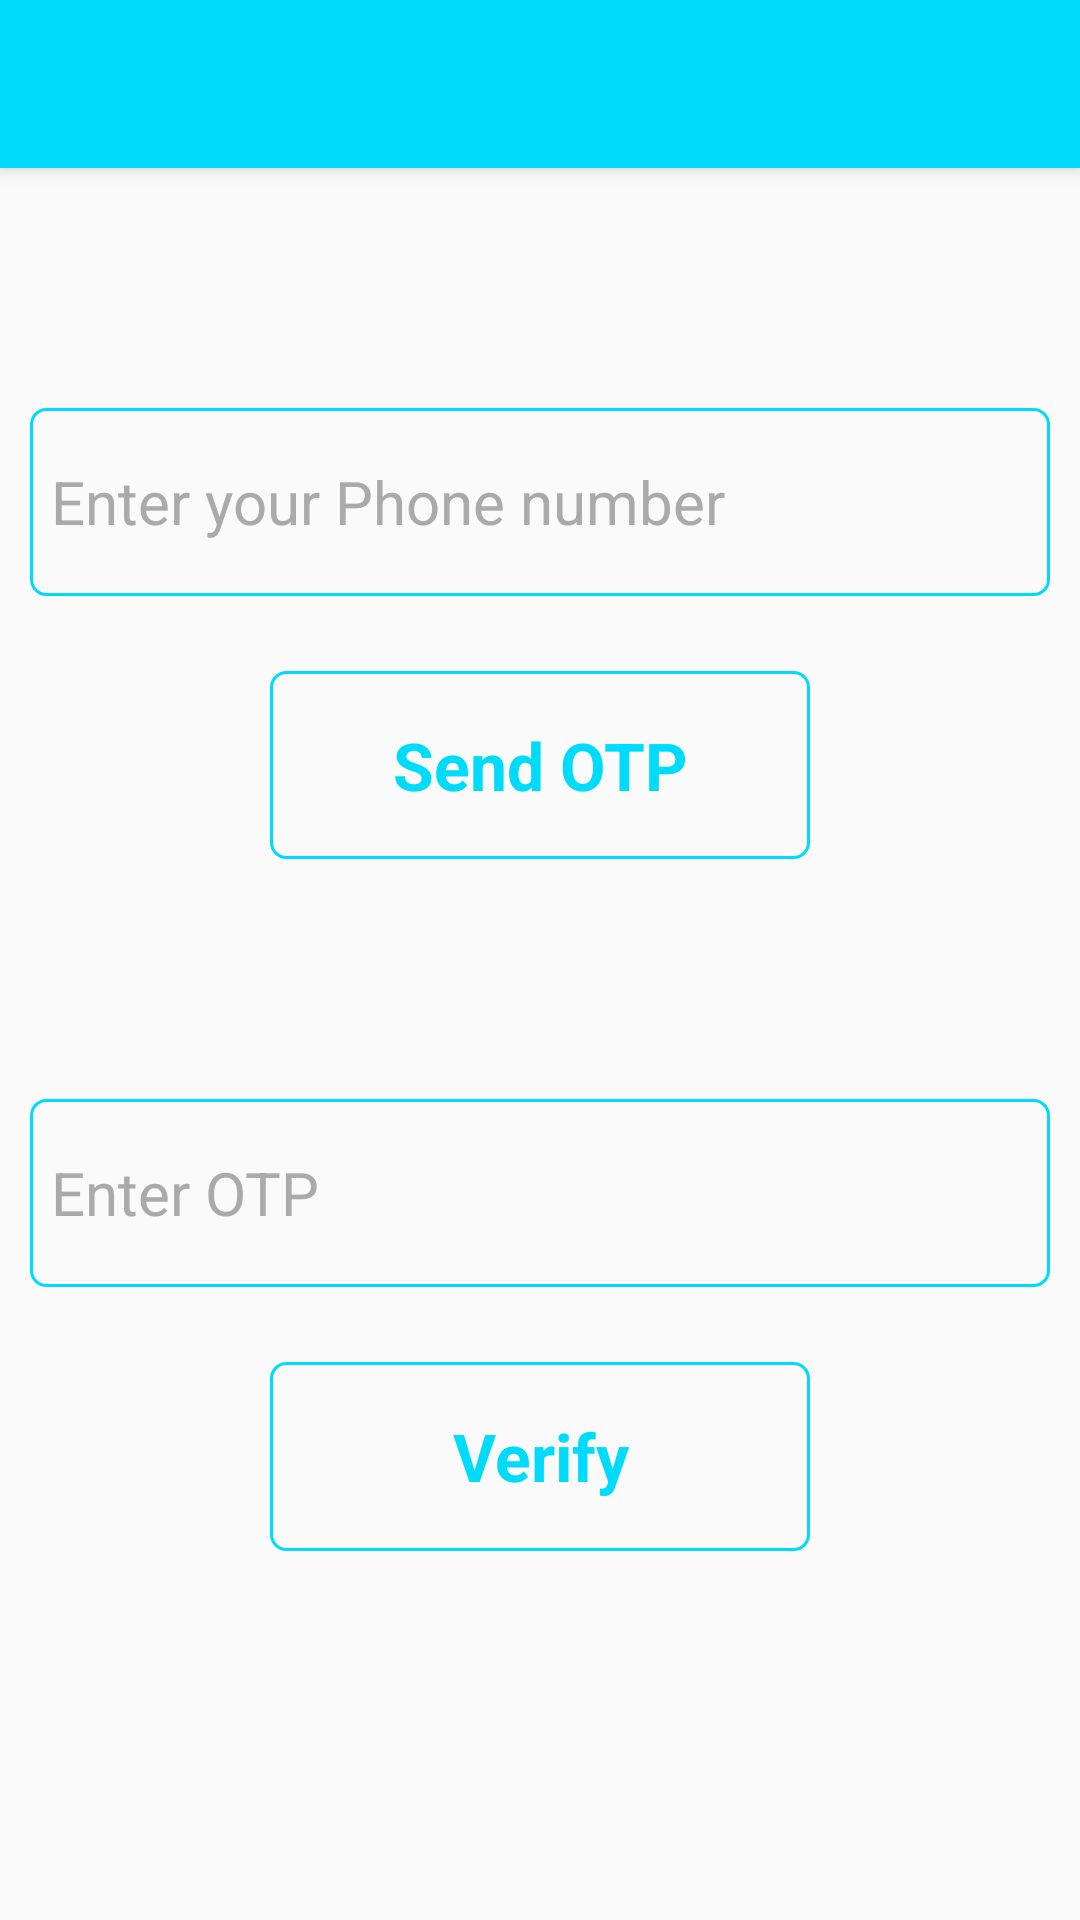

Layout XML and referenced resources for this Android screen:
<!-- AndroidManifest.xml: activity theme AppTheme.NoActionBar -->
<!-- res/layout/activity_number_verify.xml -->
<?xml version="1.0" encoding="utf-8"?>
<android.support.design.widget.CoordinatorLayout xmlns:android="http://schemas.android.com/apk/res/android"
    xmlns:app="http://schemas.android.com/apk/res-auto"
    xmlns:tools="http://schemas.android.com/tools"
    android:layout_width="match_parent"
    android:layout_height="match_parent"
    tools:context="com.example.abdelkerim.kvik.NumberVerifyActivity">

    <android.support.design.widget.AppBarLayout
        android:layout_width="match_parent"
        android:layout_height="wrap_content"
        android:theme="@style/AppTheme.AppBarOverlay">

        <android.support.v7.widget.Toolbar
            android:id="@+id/toolbar"
            android:layout_width="match_parent"
            android:layout_height="?attr/actionBarSize"
            android:background="?attr/colorPrimary"
            app:popupTheme="@style/AppTheme.PopupOverlay" />

    </android.support.design.widget.AppBarLayout>

    <include layout="@layout/content_number_verify" />



</android.support.design.widget.CoordinatorLayout>
<!-- res/layout/content_number_verify.xml (included above) -->
<?xml version="1.0" encoding="utf-8"?>
<LinearLayout xmlns:android="http://schemas.android.com/apk/res/android"
    xmlns:app="http://schemas.android.com/apk/res-auto"
    xmlns:tools="http://schemas.android.com/tools"
    android:layout_width="match_parent"
    android:layout_height="match_parent"
    android:orientation="vertical"
    android:weightSum="5"
    app:layout_behavior="@string/appbar_scrolling_view_behavior"
    tools:context="com.example.abdelkerim.kvik.NumberVerifyActivity"
    tools:showIn="@layout/activity_number_verify">
    <EditText
        android:id="@+id/enterno_editText"
        android:layout_width="match_parent"
        android:layout_height="0dp"
        android:layout_marginTop="80dp"
        android:layout_marginLeft="10dp"
        android:textSize="20sp"
        android:layout_marginRight="10dp"
        android:layout_weight=".9"
        android:padding="7dp"
        android:ems="20"
        android:textColorHint="@android:color/darker_gray"
        android:background="@drawable/outline"
        android:hint="Enter your Phone number"
        android:inputType="number"
        tools:ignore="HardcodedText" />

    <Button
        android:id="@+id/sendotp_button"
        android:layout_width="match_parent"
        android:layout_height="0dp"
        android:layout_marginLeft="90dp"
        android:layout_marginRight="90dp"
        android:layout_marginTop="25dp"
        android:layout_weight=".9"
        android:onClick="send_sms"
        android:background="@drawable/outline"
        android:text="@string/send_otp"
        android:textSize="22sp"
        android:textStyle="bold" />


    <EditText
        android:id="@+id/enter_otp"
        android:layout_width="match_parent"
        android:layout_height="0dp"
        android:layout_marginTop="80dp"
        android:layout_marginLeft="10dp"
        android:layout_marginRight="10dp"
        android:layout_weight=".9"
        android:padding="7dp"
        android:textSize="20sp"
        android:background="@drawable/outline"
        android:textColorHint="@android:color/darker_gray"
        android:ems="10"
        android:hint="@string/enter_otp"
        android:inputType="number"
        />

    <Button
        android:id="@+id/verify_otp"
        android:layout_width="match_parent"
        android:layout_height="0dp"
        android:layout_marginTop="25dp"
        android:layout_marginLeft="90dp"
        android:layout_marginRight="90dp"
        android:layout_marginBottom="25dp"
        android:layout_weight=".9"
        android:padding="7dp"
        android:text="@string/verify"
        android:textSize="22sp"
        android:textStyle="bold"
        android:onClick="verify_otp"
        android:enabled="false"
        android:background="@drawable/outline"/>

    <TextView
        android:id="@+id/errortextview"
        android:layout_width="match_parent"
        android:layout_height="0dp"
        android:layout_marginTop="25dp"
        android:layout_marginLeft="5dp"
        android:layout_marginRight="5dp"
        android:layout_weight="1"
        android:padding="7dp"
        android:text="Wrong OTP"
        android:textSize="18dp"
        android:visibility="gone"
        tools:ignore="HardcodedText,SpUsage" />

</LinearLayout>
<!-- resources referenced by this layout -->
<resources>
  <!-- drawable outline (drawable) -->
  <?xml version="1.0" encoding="utf-8"?>
  <shape xmlns:android="http://schemas.android.com/apk/res/android">
      <stroke android:color="#00dbfb"
          android:width="1dp" />
      <corners android:radius="5dp"/>
  </shape>
  <string name="enter_otp">Enter OTP</string>
  <string name="send_otp">Send OTP</string>
  <string name="verify">Verify</string>
  <style name="AppTheme.AppBarOverlay" parent="ThemeOverlay.AppCompat.Dark.ActionBar" />
  <style name="AppTheme.PopupOverlay" parent="ThemeOverlay.AppCompat.Light" />
  <style name="AppTheme.NoActionBar">
          <item name="windowActionBar">false</item>
          <item name="windowNoTitle">true</item>
      </style>
</resources>
